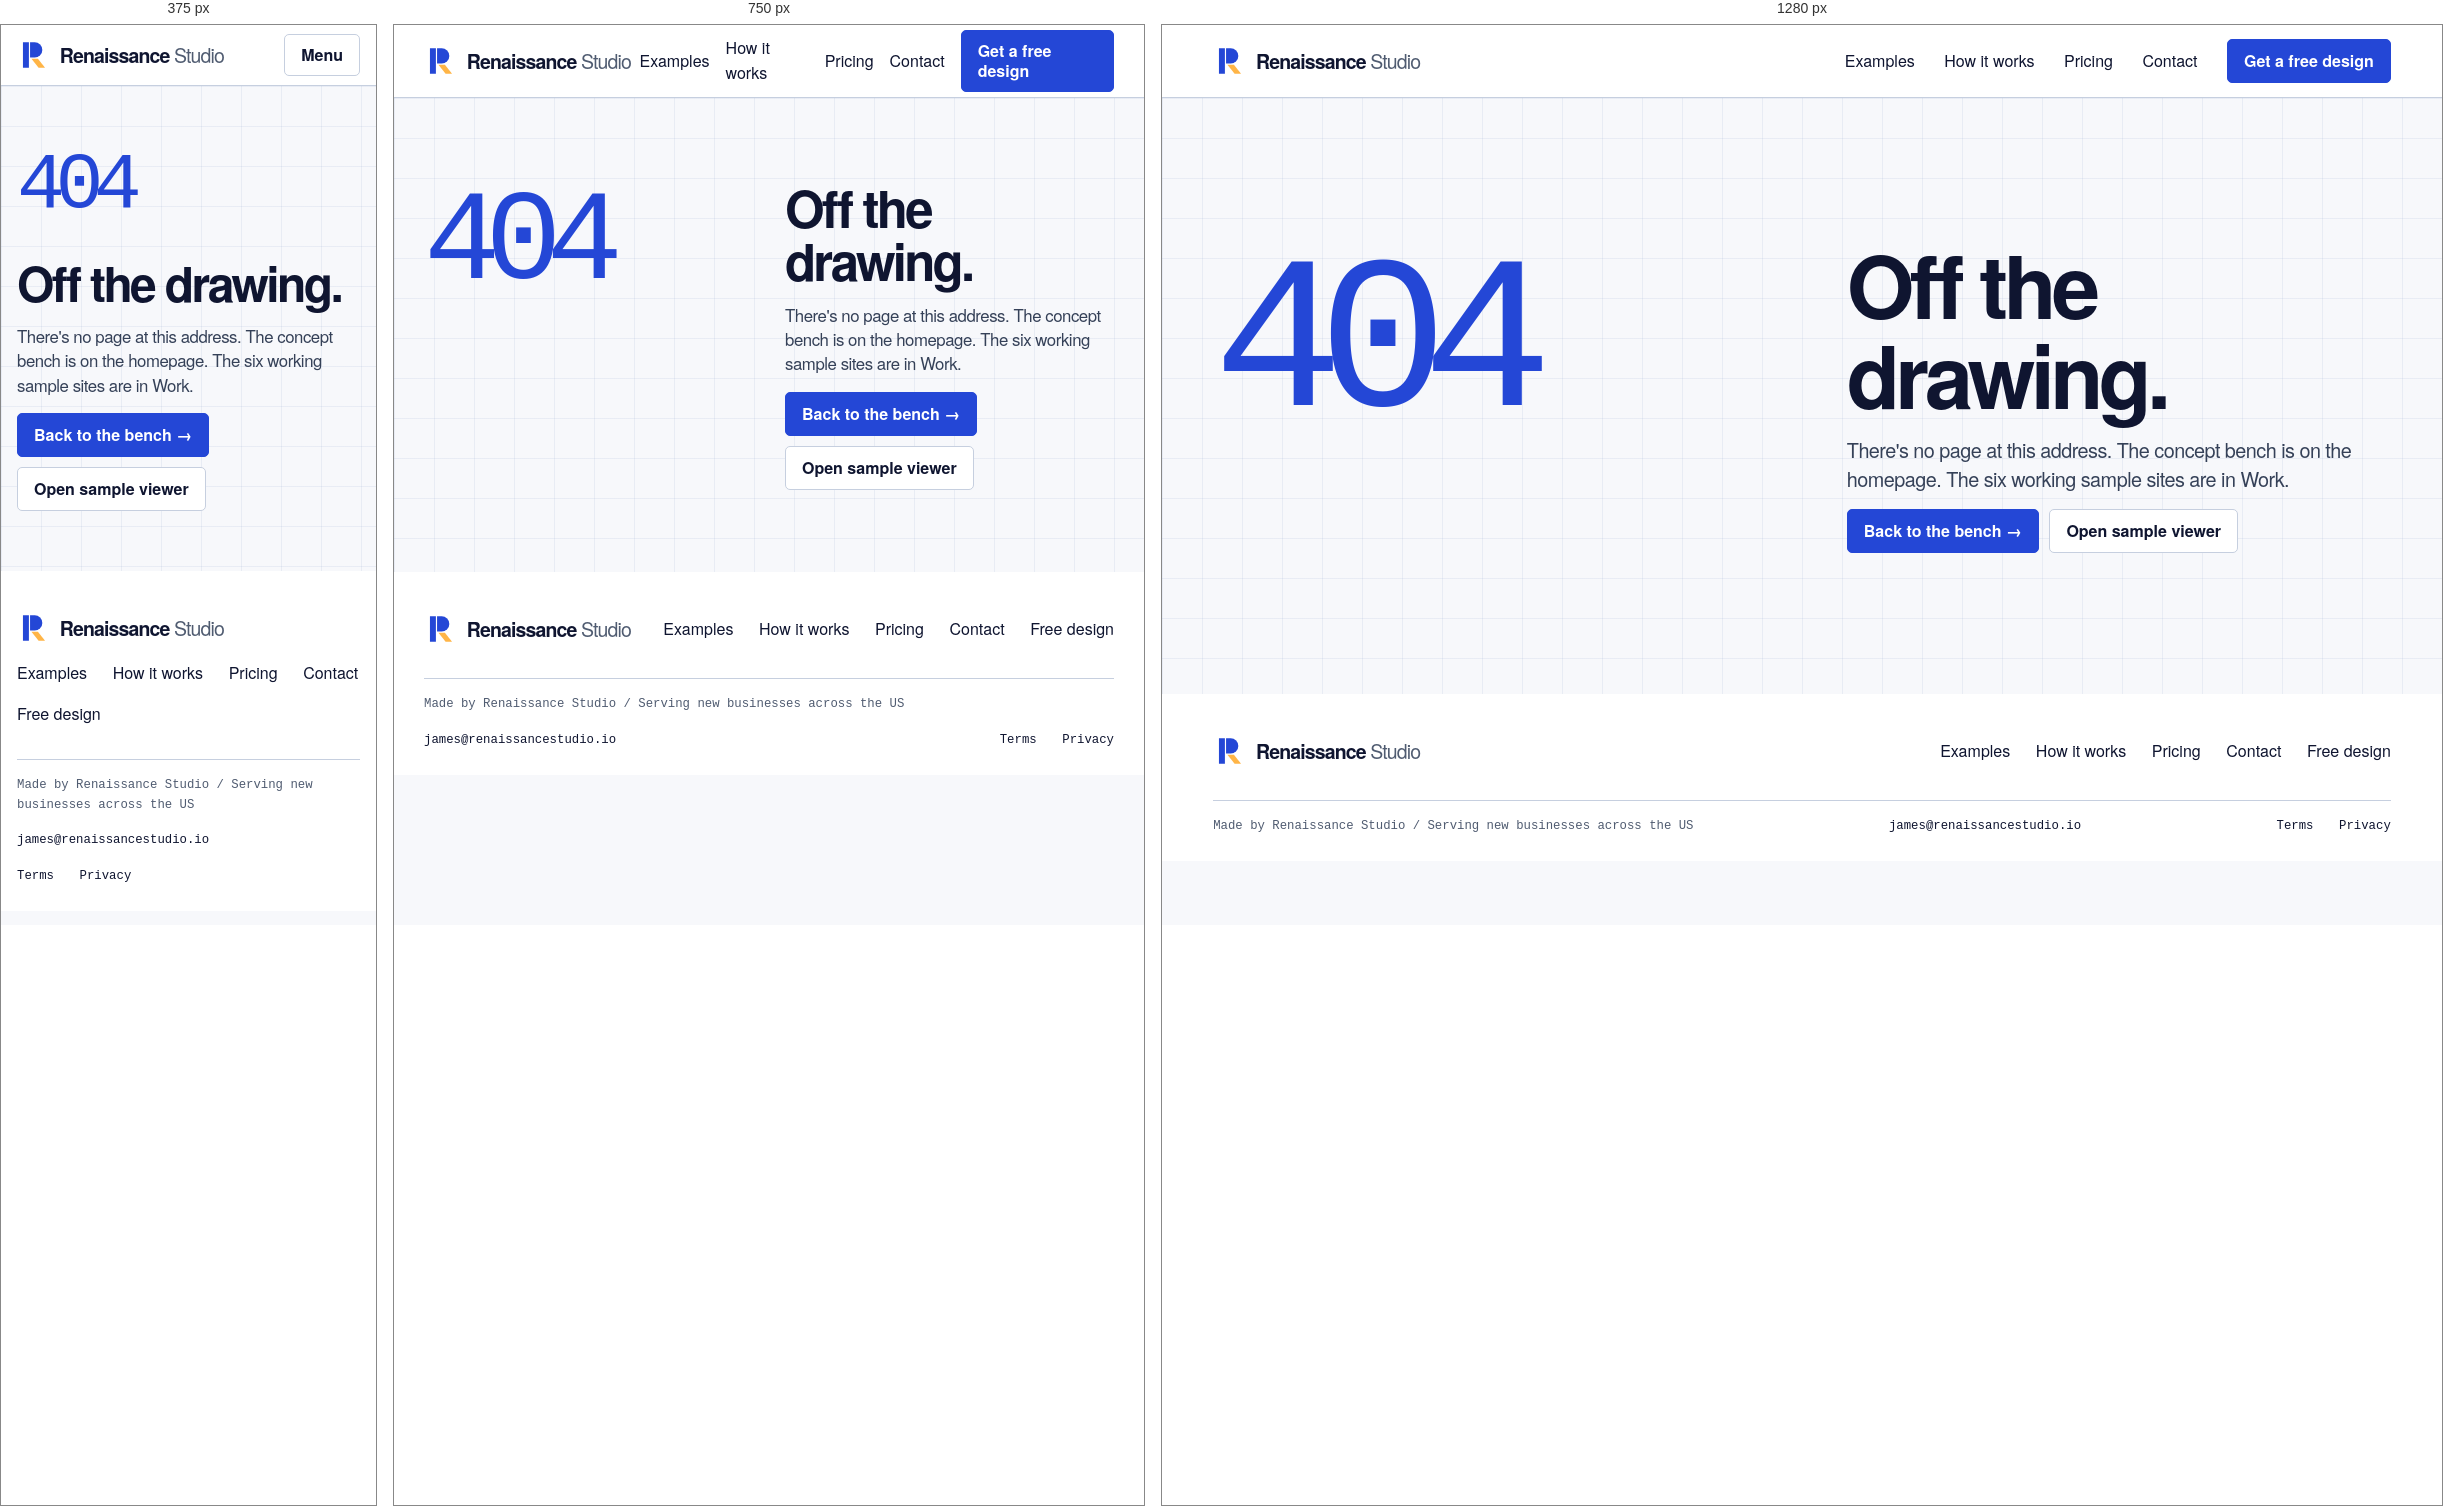
Rendered at 375 px, 750 px and 1280 px, left to right.

<!-- file: 404.html -->
<!doctype html>
<html lang="en"><head><script>(function(){var p=location.pathname;if(/^\/(c|pay)\//.test(p)){location.replace("https://rs-concepts.renaissance-84e.workers.dev"+p+location.search);}})();</script><meta charset="utf-8"><meta name="viewport" content="width=device-width,initial-scale=1"><meta name="theme-color" content="#f7f8fb"><meta name="robots" content="noindex"><title>Page not found | Renaissance Studio</title><link rel="stylesheet" href="/assets/site.css?v=8"><script defer src="/assets/site.js?v=8"></script><link rel="icon" href="assets/favicon.svg" type="image/svg+xml"><link rel="apple-touch-icon" href="assets/apple-touch-icon.png"><meta property="og:site_name" content="Renaissance Studio"><meta property="og:title" content="Page not found | Renaissance Studio"><meta property="og:image" content="https://renaissancestudio.io/assets/og.png"><meta property="og:type" content="website"><meta name="twitter:card" content="summary_large_image"><meta property="og:description" content="Renaissance Studio designs websites for brand-new businesses. Type your business name, see a live first direction, and get your full homepage concept free."></head>
<body><a class="skip" href="#main">Skip to content</a>
<header class="top"><div class="wrap top-inner"><a class="brand" href="/index.html" aria-label="Renaissance Studio home"><svg viewBox="0 0 40 40" aria-hidden="true"><rect x="7" y="5" width="7" height="30" fill="#2447D6"/><path d="M15.4 5h5.4a9 9 0 0 1 0 18h-5.4z" fill="#2447D6"/><path d="M17 24.4h7.6L33 35h-7.6z" fill="#FFB547"/></svg><span>Renaissance <span>Studio</span></span></a><button class="menu" type="button" data-menu aria-controls="primary-nav" aria-expanded="false">Menu</button><nav class="nav" id="primary-nav" aria-label="Primary"><a href="/work.html">Examples</a><a href="/process.html">How it works</a><a href="/pricing.html">Pricing</a><a href="/contact.html">Contact</a><a class="btn primary" href="/concept.html">Get a free design</a></nav></div></header>
<main id="main" class="not-found blueprint"><div class="wrap split"><p class="code" aria-label="Error 404">404</p><div class="stack"><h1>Off the drawing.</h1><p class="lede">There's no page at this address. The concept bench is on the homepage. The six working sample sites are in Work.</p><div class="actions"><a class="btn primary" href="/index.html">Back to the bench →</a><a class="btn" href="/work.html">Open sample viewer</a></div></div></div></main>
<footer class="foot"><div class="wrap"><div class="foot-main"><a class="brand" href="/index.html"><svg viewBox="0 0 40 40" aria-hidden="true"><rect x="7" y="5" width="7" height="30" fill="#2447D6"/><path d="M15.4 5h5.4a9 9 0 0 1 0 18h-5.4z" fill="#2447D6"/><path d="M17 24.4h7.6L33 35h-7.6z" fill="#FFB547"/></svg><span>Renaissance <span>Studio</span></span></a><nav aria-label="Footer"><a href="/work.html">Examples</a><a href="/process.html">How it works</a><a href="/pricing.html">Pricing</a><a href="/contact.html">Contact</a><a href="/concept.html">Free design</a></nav></div><div class="foot-base"><span>Made by Renaissance Studio / Serving new businesses across the US</span><a data-email href="mailto:james@renaissancestudio.io">james@renaissancestudio.io</a><nav aria-label="Legal"><a href="/terms.html">Terms</a><a href="/privacy.html">Privacy</a></nav></div></div></footer></body></html>


/* @media block from site.css */
@media(max-width:820px){
 .hero-intro{grid-template-columns:1.2fr 1fr;gap:1.4rem}
 .top-inner{gap:1rem}.nav{gap:1rem}
 .split{gap:2rem}.console{padding:14px}.preview-area{padding:10px}
}

/* @media block from site.css */
@media(max-width:680px){
 .top-inner{min-height:60px;justify-content:space-between}
 .menu{display:inline-flex;min-height:40px}
 .nav{display:none;position:absolute;top:100%;left:0;right:0;background:white;box-shadow:var(--shadow);border-bottom:1px solid var(--line);padding:1rem 5%;align-items:stretch}
 .nav.open{display:grid}.nav a{padding:.5rem}
 .hero-intro,.generator,.split{grid-template-columns:1fr}
 .hero-intro{gap:1rem}.hero-intro h1{max-width:15ch}.hero-intro .lede{max-width:48ch}
 .console{border:0;border-bottom:1px solid var(--line);display:grid;grid-template-columns:1fr 1fr;gap:.7rem}
 .console .wide,.console .log-box{grid-column:1/-1}
 .console .log-box{margin:0;padding-top:.5rem}
 .console .log{min-height:3.2em;height:3.2em;overflow:auto}
 .section-head,.closing .wrap,.viewer figcaption,.viewer .brief{align-items:flex-start;flex-direction:column;gap:1rem}
 .pipeline{grid-template-columns:1fr}
 .pipeline li{padding:.85rem 1rem .85rem 3.2rem}
 .pipeline li::before{position:absolute;left:1rem;top:1.05rem}
 .pipeline li:not(:last-child)::after{content:"↓"}
 .bar{padding:.5rem .65rem}.toolbar,.viewer-tabs{padding:.55rem}
 .viewport,.viewer .viewport{height:405px;max-height:68svh}
 .viewer .stage{padding:8px}
 .foot-main,.foot-base{align-items:flex-start;flex-direction:column}
 .tabs,.toolbar{gap:.5rem}
}

/* @media block from site.css */
@media (max-width:680px){.ipick-pop{width:100%;max-width:none}}

/* @media block from site.css */
@media (max-width:680px){.hero-intro h1 br{display:none}}

/* @media block from site.css */
@media (max-width:680px){.console{grid-template-columns:minmax(0,1fr)!important}.console>*{grid-column:1/-1!important}.ipick-pop{left:0;right:0;width:auto}}